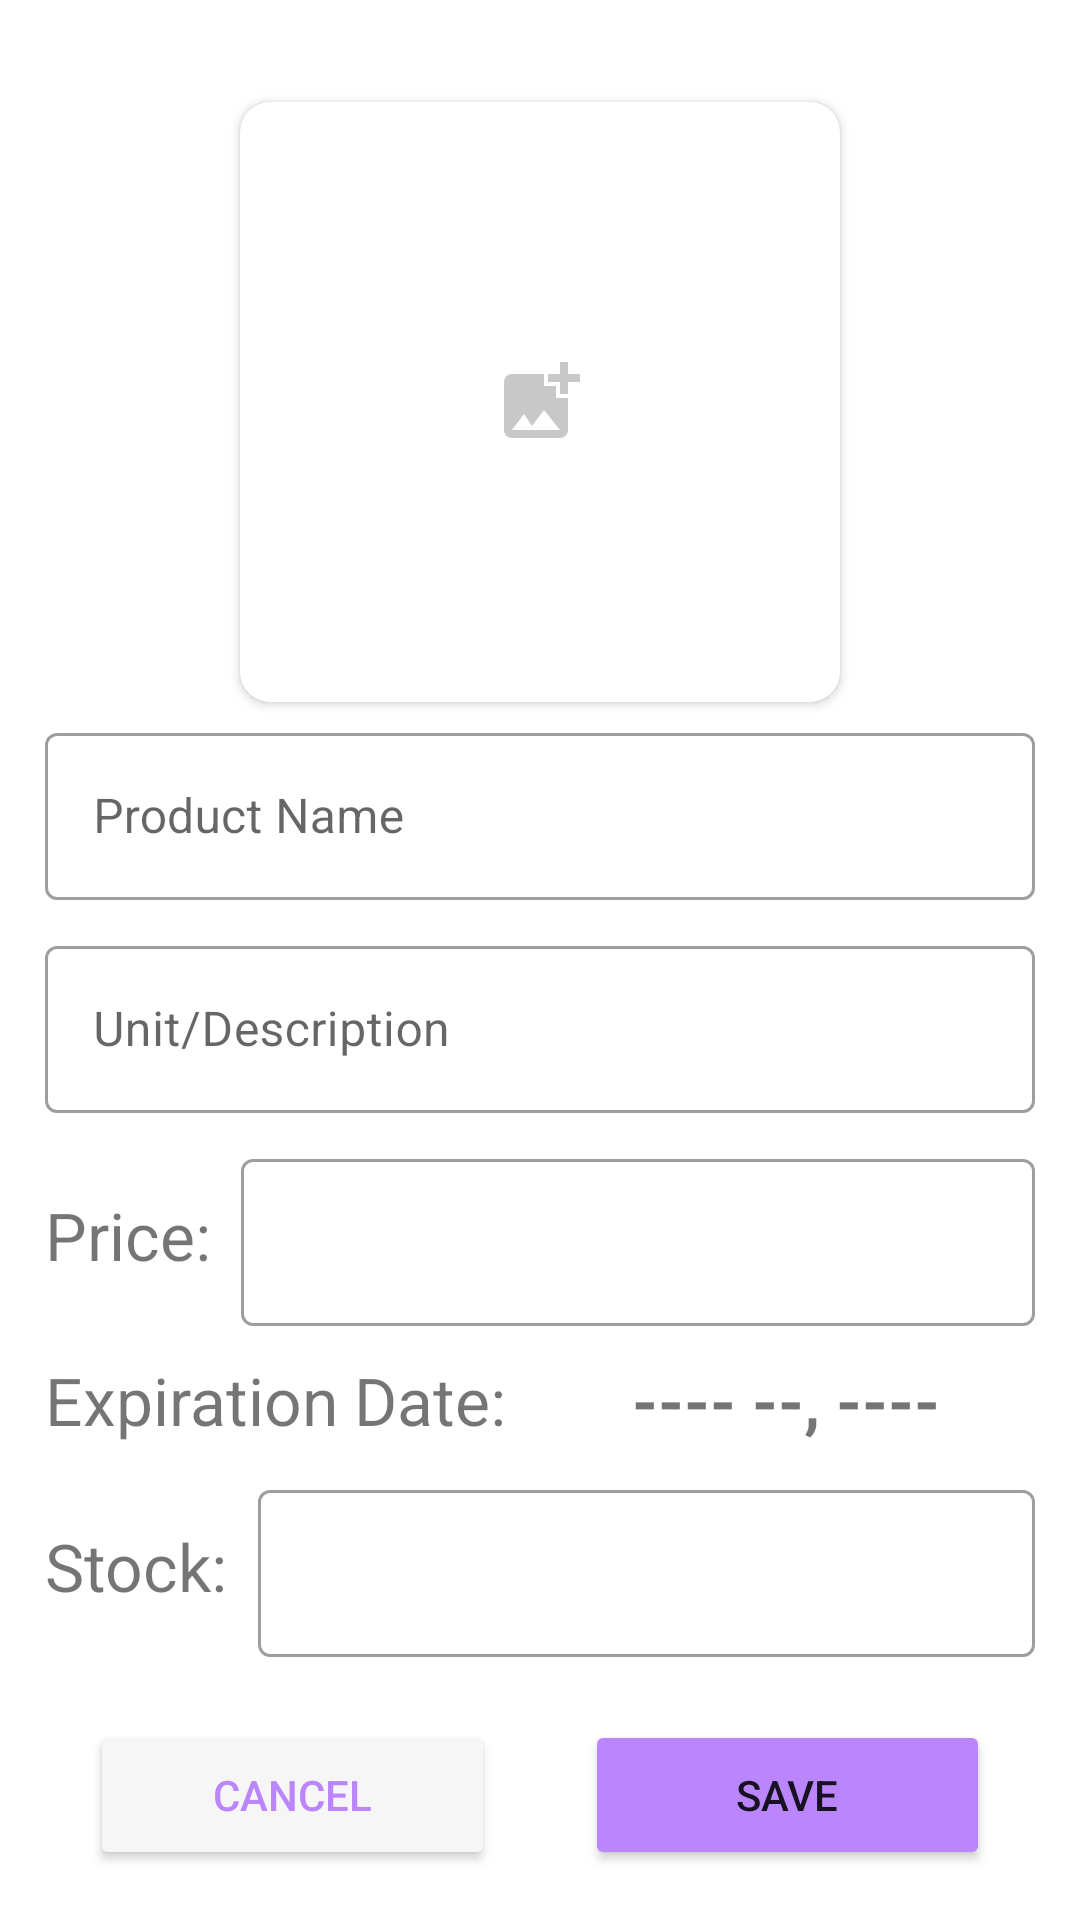

Android layout source for this screen:
<!-- AndroidManifest.xml: application theme Theme.AndroidExam_TradeDynamics -->
<!-- res/layout/activity_add_product.xml -->
<?xml version="1.0" encoding="utf-8"?>
<androidx.constraintlayout.widget.ConstraintLayout xmlns:android="http://schemas.android.com/apk/res/android"
    xmlns:app="http://schemas.android.com/apk/res-auto"
    xmlns:tools="http://schemas.android.com/tools"
    android:layout_width="match_parent"
    android:layout_height="match_parent"
    android:padding="10dp"
    tools:context=".AddProductActivity">

    <androidx.cardview.widget.CardView
        android:id="@+id/cardView"
        android:layout_width="wrap_content"
        android:layout_height="wrap_content"
        android:layout_marginTop="24dp"
        app:cardCornerRadius="10dp"
        app:layout_constraintEnd_toEndOf="parent"
        app:layout_constraintStart_toStartOf="parent"
        app:layout_constraintTop_toTopOf="parent">

        <FrameLayout
            android:id="@+id/frameLayout"
            android:layout_width="200dp"
            android:layout_height="200dp">

            <ImageView
                android:id="@+id/ivAddPhotoPlaceHolder"
                android:layout_width="200dp"
                android:layout_height="200dp"
                android:scaleType="centerCrop" />

            <ImageButton
                android:id="@+id/btnAddPhoto"
                android:layout_width="100dp"
                android:layout_height="100dp"
                android:layout_gravity="center"
                android:background="@null"
                android:backgroundTint="@null"
                app:srcCompat="@drawable/ic_baseline_add_photo_alternate_24"
                app:tint="@null" />

        </FrameLayout>
    </androidx.cardview.widget.CardView>

    <com.google.android.material.textfield.TextInputLayout
        android:id="@+id/textInputLayout"
        style="@style/Widget.MaterialComponents.TextInputLayout.OutlinedBox"
        android:layout_width="match_parent"
        android:layout_height="wrap_content"
        android:hint="@string/product_name"
        android:padding="5dp"
        app:endIconMode="clear_text"
        app:layout_constraintEnd_toEndOf="parent"
        app:layout_constraintHorizontal_bias="0.526"
        app:layout_constraintStart_toStartOf="parent"
        app:layout_constraintTop_toBottomOf="@+id/cardView">

        <com.google.android.material.textfield.TextInputEditText
            android:id="@+id/etAddProductName"
            android:layout_width="match_parent"
            android:layout_height="wrap_content" />
    </com.google.android.material.textfield.TextInputLayout>

    <com.google.android.material.textfield.TextInputLayout
        android:id="@+id/textInputLayout1"
        style="@style/Widget.MaterialComponents.TextInputLayout.OutlinedBox"
        android:layout_width="match_parent"
        android:layout_height="wrap_content"
        android:hint="@string/product_unit"
        android:padding="5dp"
        app:endIconMode="clear_text"
        app:layout_constraintEnd_toEndOf="@+id/textInputLayout"
        app:layout_constraintStart_toStartOf="@+id/textInputLayout"
        app:layout_constraintTop_toBottomOf="@+id/textInputLayout">

        <com.google.android.material.textfield.TextInputEditText
            android:id="@+id/etAddProductUnit"
            android:layout_width="match_parent"
            android:layout_height="wrap_content" />
    </com.google.android.material.textfield.TextInputLayout>

    <com.google.android.material.textfield.TextInputLayout
        android:id="@+id/textInputLayout2"
        style="@style/Widget.MaterialComponents.TextInputLayout.OutlinedBox"
        android:layout_width="0dp"
        android:layout_height="wrap_content"
        android:padding="5dp"
        app:endIconMode="clear_text"
        app:layout_constraintEnd_toEndOf="@+id/textInputLayout1"
        app:layout_constraintStart_toEndOf="@+id/textView3"
        app:layout_constraintTop_toBottomOf="@+id/textInputLayout1">

        <com.google.android.material.textfield.TextInputEditText
            android:id="@+id/etAddPrice"
            android:layout_width="match_parent"
            android:layout_height="wrap_content"
            android:inputType="numberDecimal" />
    </com.google.android.material.textfield.TextInputLayout>

    <TextView
        android:id="@+id/textView3"
        android:layout_width="wrap_content"
        android:layout_height="wrap_content"
        android:padding="5dp"
        android:text="Price:"
        android:textSize="22sp"
        app:layout_constraintBottom_toBottomOf="@+id/textInputLayout2"
        app:layout_constraintStart_toStartOf="@+id/textInputLayout1"
        app:layout_constraintTop_toBottomOf="@+id/textInputLayout1" />

    <TextView
        android:id="@+id/textView6"
        android:layout_width="wrap_content"
        android:layout_height="wrap_content"
        android:padding="5dp"
        android:text="Expiration Date:"
        android:textSize="22sp"
        app:layout_constraintStart_toStartOf="@+id/textView3"
        app:layout_constraintTop_toBottomOf="@+id/textInputLayout2" />

    <TextView
        android:id="@+id/tvExpiryDate"
        android:layout_width="wrap_content"
        android:layout_height="wrap_content"
        android:padding="5dp"
        android:text="@string/expiry_date"
        android:textSize="22sp"
        android:textStyle="bold"
        app:layout_constraintBottom_toBottomOf="@+id/textView6"
        app:layout_constraintEnd_toEndOf="@+id/textInputLayout2"
        app:layout_constraintStart_toEndOf="@+id/textView6"
        app:layout_constraintTop_toTopOf="@+id/textView6" />

    <TextView
        android:id="@+id/textView10"
        android:layout_width="wrap_content"
        android:layout_height="wrap_content"
        android:padding="5dp"
        android:text="Stock:"
        android:textSize="22sp"
        app:layout_constraintBottom_toBottomOf="@+id/textInputLayout3"
        app:layout_constraintStart_toStartOf="@+id/textView6"
        app:layout_constraintTop_toBottomOf="@+id/textView6" />

    <com.google.android.material.textfield.TextInputLayout
        android:id="@+id/textInputLayout3"
        style="@style/Widget.MaterialComponents.TextInputLayout.OutlinedBox"
        android:layout_width="0dp"
        android:layout_height="wrap_content"
        android:padding="5dp"
        app:endIconMode="clear_text"
        app:layout_constraintEnd_toEndOf="@+id/textInputLayout2"
        app:layout_constraintStart_toEndOf="@+id/textView10"
        app:layout_constraintTop_toBottomOf="@+id/textView6">

        <com.google.android.material.textfield.TextInputEditText
            android:id="@+id/etAddStock"
            android:layout_width="match_parent"
            android:layout_height="wrap_content"
            android:inputType="number" />
    </com.google.android.material.textfield.TextInputLayout>

    <Button
        android:id="@+id/btnSaveAdd"
        android:layout_width="0dp"
        android:layout_height="wrap_content"
        android:layout_marginStart="20dp"
        android:layout_marginEnd="20dp"
        android:height="50dp"
        android:backgroundTint="@color/purple_200"
        android:text="@string/button_save"
        app:layout_constraintBottom_toBottomOf="@+id/btnCancelAdd"
        app:layout_constraintEnd_toEndOf="parent"
        app:layout_constraintHorizontal_bias="0.5"
        app:layout_constraintStart_toEndOf="@+id/btnCancelAdd"
        app:layout_constraintTop_toTopOf="@+id/btnCancelAdd" />

    <Button
        android:id="@+id/btnCancelAdd"
        android:layout_width="0dp"
        android:layout_height="wrap_content"
        android:layout_marginStart="20dp"
        android:layout_marginTop="16dp"
        android:layout_marginEnd="10dp"
        android:height="50dp"
        android:backgroundTint="@color/grey"
        android:text="@string/button_cancel"
        android:textColor="@color/purple_200"
        app:layout_constraintEnd_toStartOf="@+id/btnSaveAdd"
        app:layout_constraintHorizontal_bias="0.5"
        app:layout_constraintStart_toStartOf="parent"
        app:layout_constraintTop_toBottomOf="@+id/textInputLayout3" />
</androidx.constraintlayout.widget.ConstraintLayout>
<!-- resources referenced by this layout -->
<resources>
  <color name="grey">#F6F6F6</color>
  <color name="purple_200">#FFBB86FC</color>
  <!-- drawable ic_baseline_add_photo_alternate_24 (drawable) -->
  <vector android:height="32dp" android:tint="#99A3A3A3"
      android:viewportHeight="24" android:viewportWidth="24"
      android:width="32dp" xmlns:android="http://schemas.android.com/apk/res/android">
      <path android:fillColor="@android:color/white" android:pathData="M19,7v2.99s-1.99,0.01 -2,0L17,7h-3s0.01,-1.99 0,-2h3L17,2h2v3h3v2h-3zM16,11L16,8h-3L13,5L5,5c-1.1,0 -2,0.9 -2,2v12c0,1.1 0.9,2 2,2h12c1.1,0 2,-0.9 2,-2v-8h-3zM5,19l3,-4 2,3 3,-4 4,5L5,19z"/>
  </vector>
  <string name="button_cancel">Cancel</string>
  <string name="button_save">Save</string>
  <string name="expiry_date">---- --, ----</string>
  <string name="product_name">Product Name</string>
  <string name="product_unit">Unit/Description</string>
  <style name="Theme.AndroidExam_TradeDynamics" parent="Theme.MaterialComponents.DayNight.DarkActionBar">
          
          <item name="colorPrimary">@color/purple_200</item>
          <item name="colorPrimaryVariant">#7833B5</item>
          <item name="colorOnPrimary">@color/white</item>
          
          <item name="colorSecondary">@color/teal_200</item>
          <item name="colorSecondaryVariant">@color/teal_700</item>
          <item name="colorOnSecondary">@color/black</item>
          
          <item name="android:statusBarColor">?attr/colorPrimaryVariant</item>
          
      </style>
  <color name="white">#FFFFFFFF</color>
  <color name="teal_200">#FF03DAC5</color>
  <color name="teal_700">#FF018786</color>
  <color name="black">#FF000000</color>
</resources>
